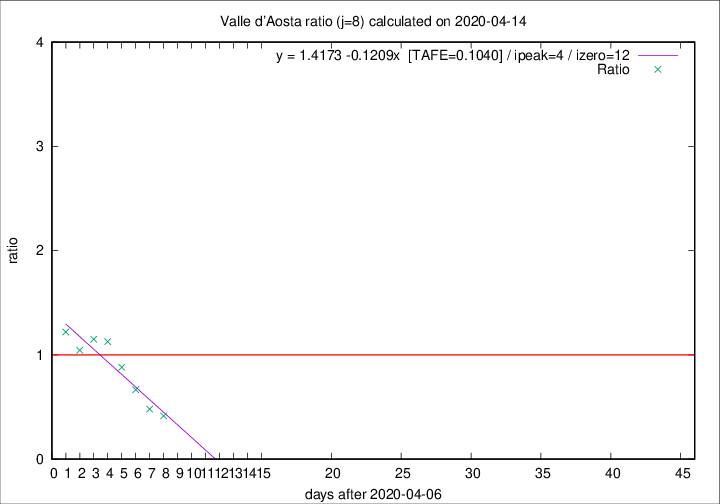

Data behind this chart, as committed beside it:
2020-04-14, 3, 118, 22, 53, 0.4151
2020-04-13, 3, 115, 24, 50, 0.4800
2020-04-12, 5, 112, 30, 45, 0.6667
2020-04-11, 0, 107, 37, 42, 0.8810
2020-04-10, 2, 107, 44, 39, 1.128
2020-04-09, 3, 105, 46, 40, 1.15
2020-04-08, 2, 102, 46, 44, 1.046
2020-04-07, 4, 100, 50, 41, 1.22
